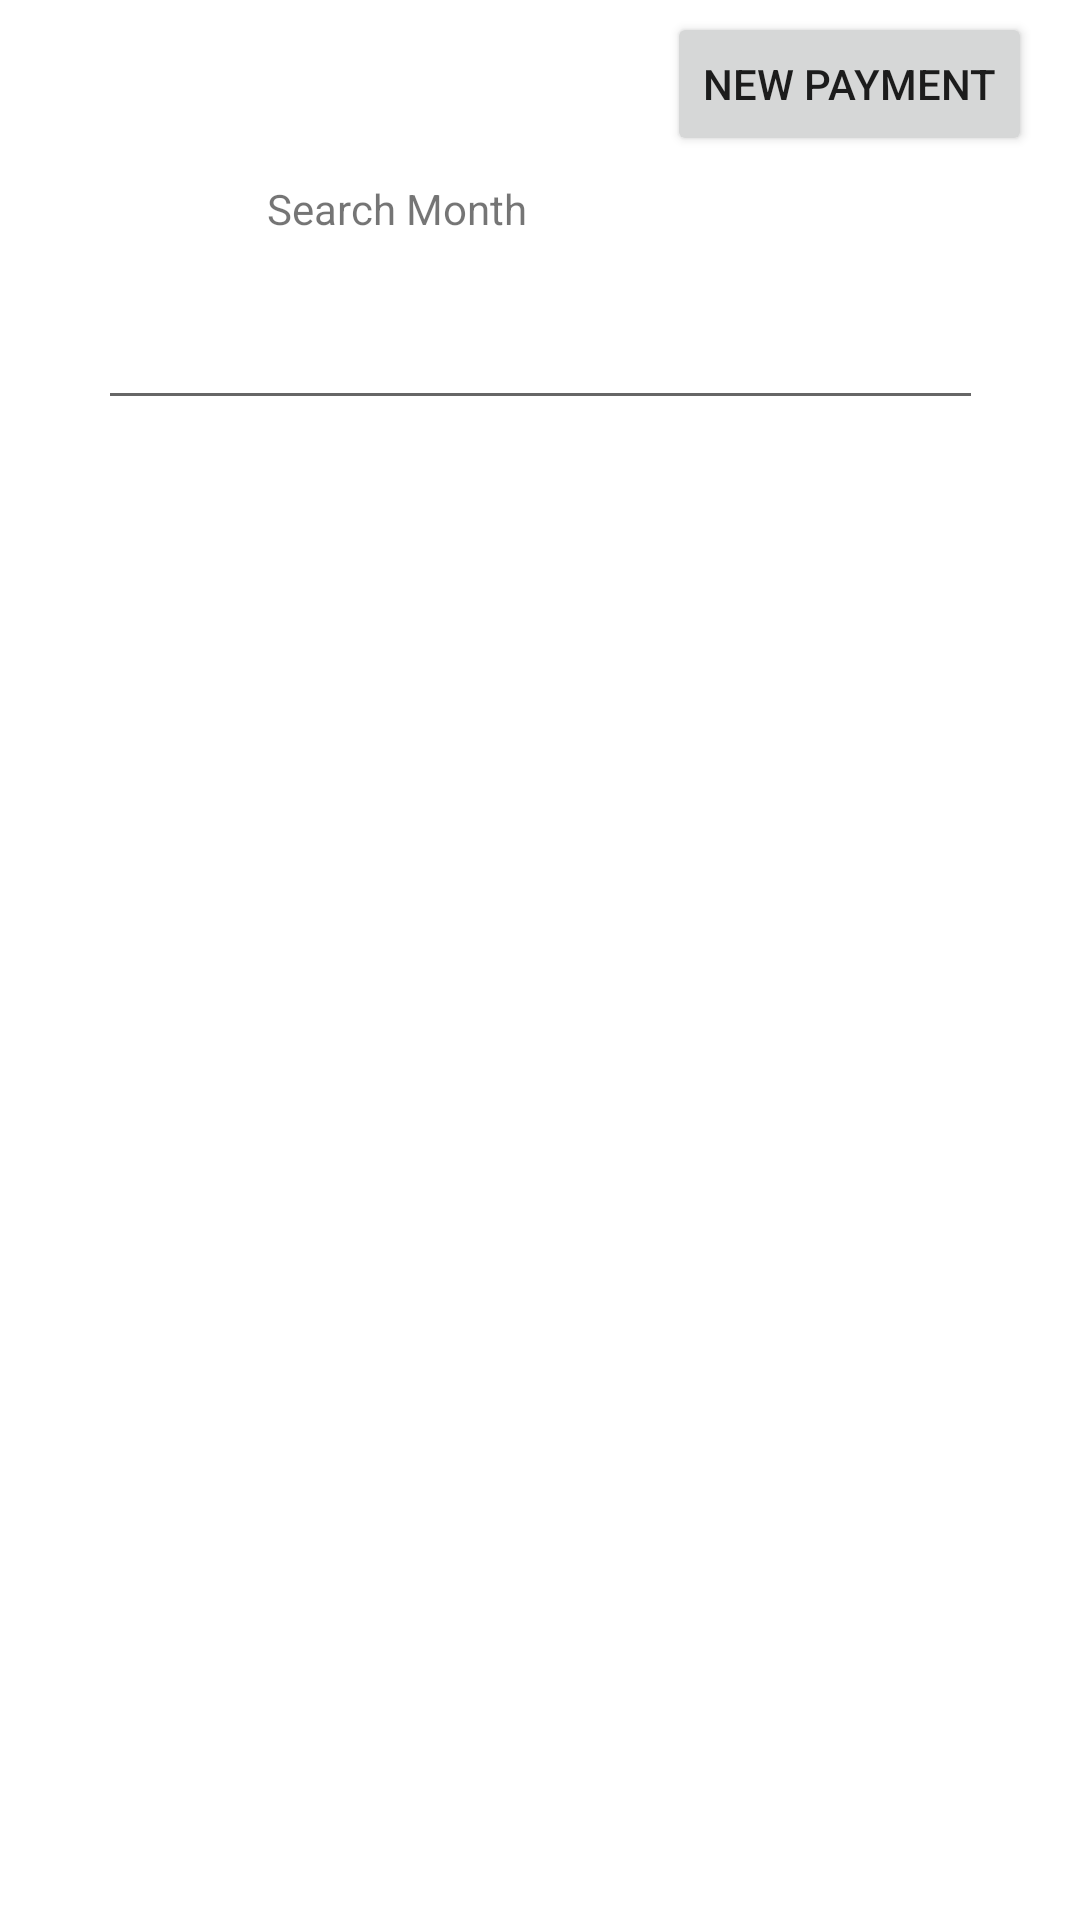

This screen was rendered from an Android layout file. Write that file and the resources it references.
<!-- AndroidManifest.xml: activity theme Theme.VaadApp.NoActionBar -->
<!-- res/layout/activity_payments.xml -->
<?xml version="1.0" encoding="utf-8"?>
<androidx.constraintlayout.widget.ConstraintLayout xmlns:android="http://schemas.android.com/apk/res/android"
    xmlns:app="http://schemas.android.com/apk/res-auto"
    xmlns:tools="http://schemas.android.com/tools"
    android:layout_width="match_parent"
    android:layout_height="match_parent"
    tools:context=".Activities.PaymentsActivity">

    <androidx.recyclerview.widget.RecyclerView
        android:id="@+id/paymentRecycle"
        android:layout_width="0dp"
        android:layout_height="0dp"
        android:layout_marginBottom="5dp"
        app:layout_constraintBottom_toBottomOf="parent"
        app:layout_constraintEnd_toEndOf="parent"
        app:layout_constraintStart_toStartOf="parent"
        app:layout_constraintTop_toBottomOf="@+id/searchMonthInput" />

    <Button
        android:id="@+id/newPaymentBtn"
        android:layout_width="wrap_content"
        android:layout_height="wrap_content"
        android:layout_marginTop="4dp"
        android:layout_marginEnd="16dp"
        android:layout_marginBottom="8dp"
        android:text="New Payment"
        app:layout_constraintBottom_toTopOf="@+id/textView4"
        app:layout_constraintEnd_toEndOf="parent"
        app:layout_constraintTop_toTopOf="parent" />

    <TextView
        android:id="@+id/textView4"
        android:layout_width="wrap_content"
        android:layout_height="wrap_content"
        android:layout_marginStart="89dp"
        android:layout_marginBottom="16dp"
        android:text="Search Month"
        app:layout_constraintBottom_toTopOf="@+id/searchMonthInput"
        app:layout_constraintStart_toStartOf="parent"
        app:layout_constraintTop_toBottomOf="@+id/newPaymentBtn" />

    <EditText
        android:id="@+id/searchMonthInput"
        android:layout_width="295dp"
        android:layout_height="45dp"
        android:layout_marginBottom="14dp"
        android:ems="10"
        android:inputType="textPersonName"
        app:layout_constraintBottom_toTopOf="@+id/paymentRecycle"
        app:layout_constraintEnd_toEndOf="parent"
        app:layout_constraintStart_toStartOf="parent"
        app:layout_constraintTop_toBottomOf="@+id/textView4" />
</androidx.constraintlayout.widget.ConstraintLayout>
<!-- resources referenced by this layout -->
<resources>
  <style name="Theme.VaadApp.NoActionBar" parent="Theme.MaterialComponents.DayNight.NoActionBar">
          
          <item name="colorPrimary">@color/purple_500</item>
          <item name="colorPrimaryVariant">@color/purple_700</item>
          <item name="colorOnPrimary">@color/white</item>
          
          <item name="colorSecondary">@color/teal_200</item>
          <item name="colorSecondaryVariant">@color/teal_700</item>
          <item name="colorOnSecondary">@color/black</item>
          
          <item name="android:statusBarColor" tools:targetApi="l">?attr/colorPrimaryVariant</item>
          
      </style>
  <!-- not gathered from this repository: default colours our renderer supplied (Android Studio template values) -->
  <color name="purple_500">#FF6200EE</color>
  <color name="purple_700">#FF3700B3</color>
  <color name="teal_200">#FF03DAC5</color>
  <color name="teal_700">#FF018786</color>
  <color name="black">#FF000000</color>
  <color name="white">#FFFFFFFF</color>
</resources>
